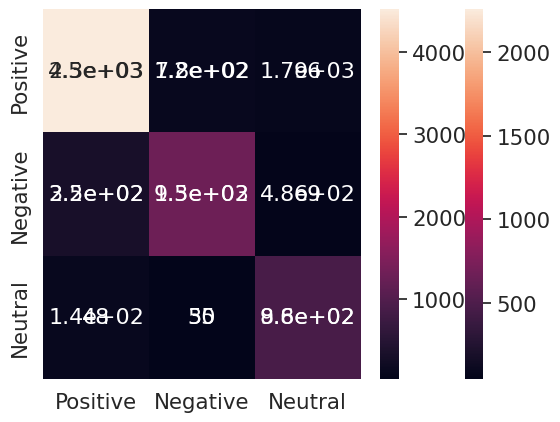

The script that saved this image:
import seaborn as sn
import pandas as pd
import matplotlib.pyplot as plt

a=[[2256,  781, 1702],
 [ 253 , 950 , 484],
 [  48  , 50 , 962]]
b=[[4518,  125,   96],
 [ 325 ,1293  , 69],
 [ 140  , 35 , 885]]


nb = pd.DataFrame(a, index=["Positive", "Negative", "Neutral"],columns=["Positive", "Negative", "Neutral"])
rf = pd.DataFrame(b, index=["Positive", "Negative", "Neutral"],columns=["Positive", "Negative", "Neutral"])

sn.set(font_scale=1.4)#for label size
sn.heatmap(nb, annot=True,annot_kws={"size": 16})# font size
sn.heatmap(rf, annot=True,annot_kws={"size": 16})# font size

